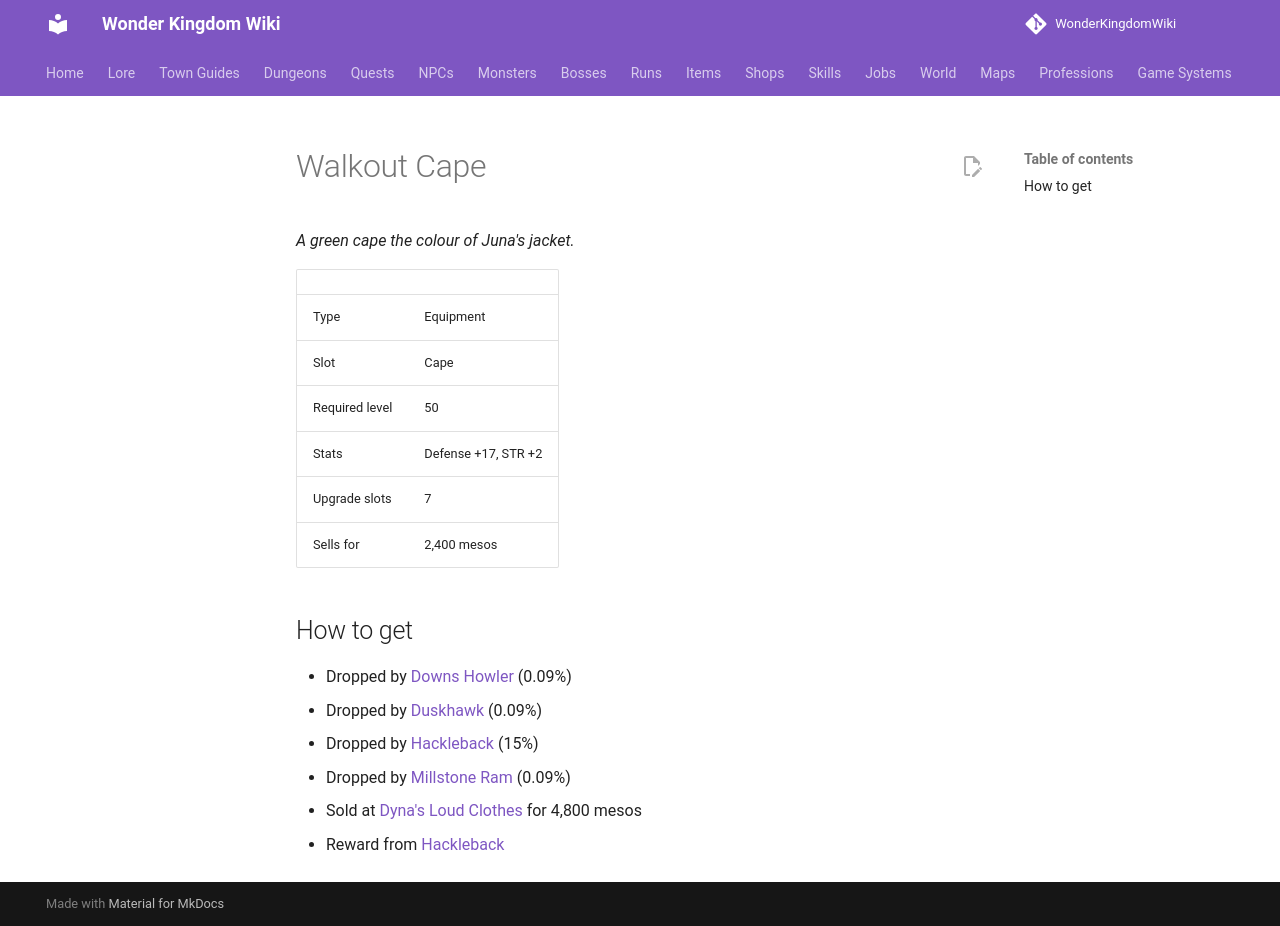

repository: alonohana627/WonderKingdomWiki · page: items/walkout_cape/index.html · generator: mkdocs

<!-- Generated by tools/generate.py from GameLib. Do not edit: changes are overwritten. -->

# Walkout Cape

*A green cape the colour of Juna's jacket.*

|  |  |
|---|---|
| Type | Equipment |
| Slot | Cape |
| Required level | 50 |
| Stats | Defense +17, STR +2 |
| Upgrade slots | 7 |
| Sells for | 2,400 mesos |

## How to get

- Dropped by [Downs Howler](../monsters/downs_wolf.md) (0.09%)
- Dropped by [Duskhawk](../monsters/duskhawk.md) (0.09%)
- Dropped by [Hackleback](../monsters/hackleback.md) (15%)
- Dropped by [Millstone Ram](../monsters/millstone_ram.md) (0.09%)
- Sold at [Dyna's Loud Clothes](../shops/urbanograd_dyna.md) for 4,800 mesos
- Reward from [Hackleback](../quests/hatch_hackleback.md)
